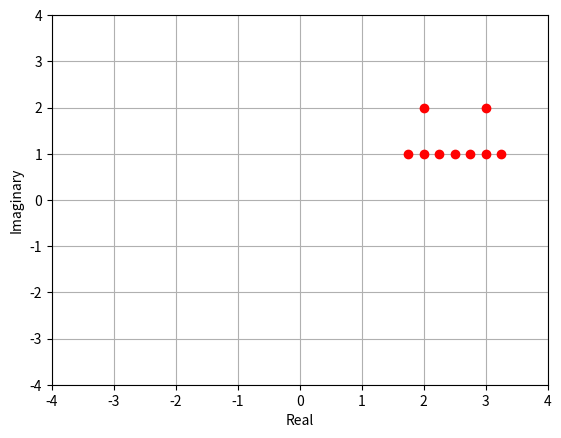

This figure's Python source:
#pyparsing-2.0.3.tar.gz
#python-dateutil-2.4.2.tar.gz
# six-1.9.0.tar.gz
#numpy-1.9.2-win32-superpack-python3.4.exe
#matplotlib-1.4.3.win32-py3.4.exe
import numpy as np
import matplotlib.pyplot as plt
limit=4
s=[2+2j, 3+2j, 1.75+1j, 2+1j, 2.25+1j, 2.5+1j, 2.75+1j, 3+1j, 3.25+1j]
for x in range(len(s)) :
	plt.plot(s[x].real, s[x].imag, 'ro-', label='complex')
	##  plt.plot([0,s[x].real], [0, s[x].imag])
plt.xlim(-limit,limit)
plt.ylim(-limit,limit)
plt.ylabel('Imaginary')
plt.xlabel('Real')	
plt.grid(True)
plt.show()
